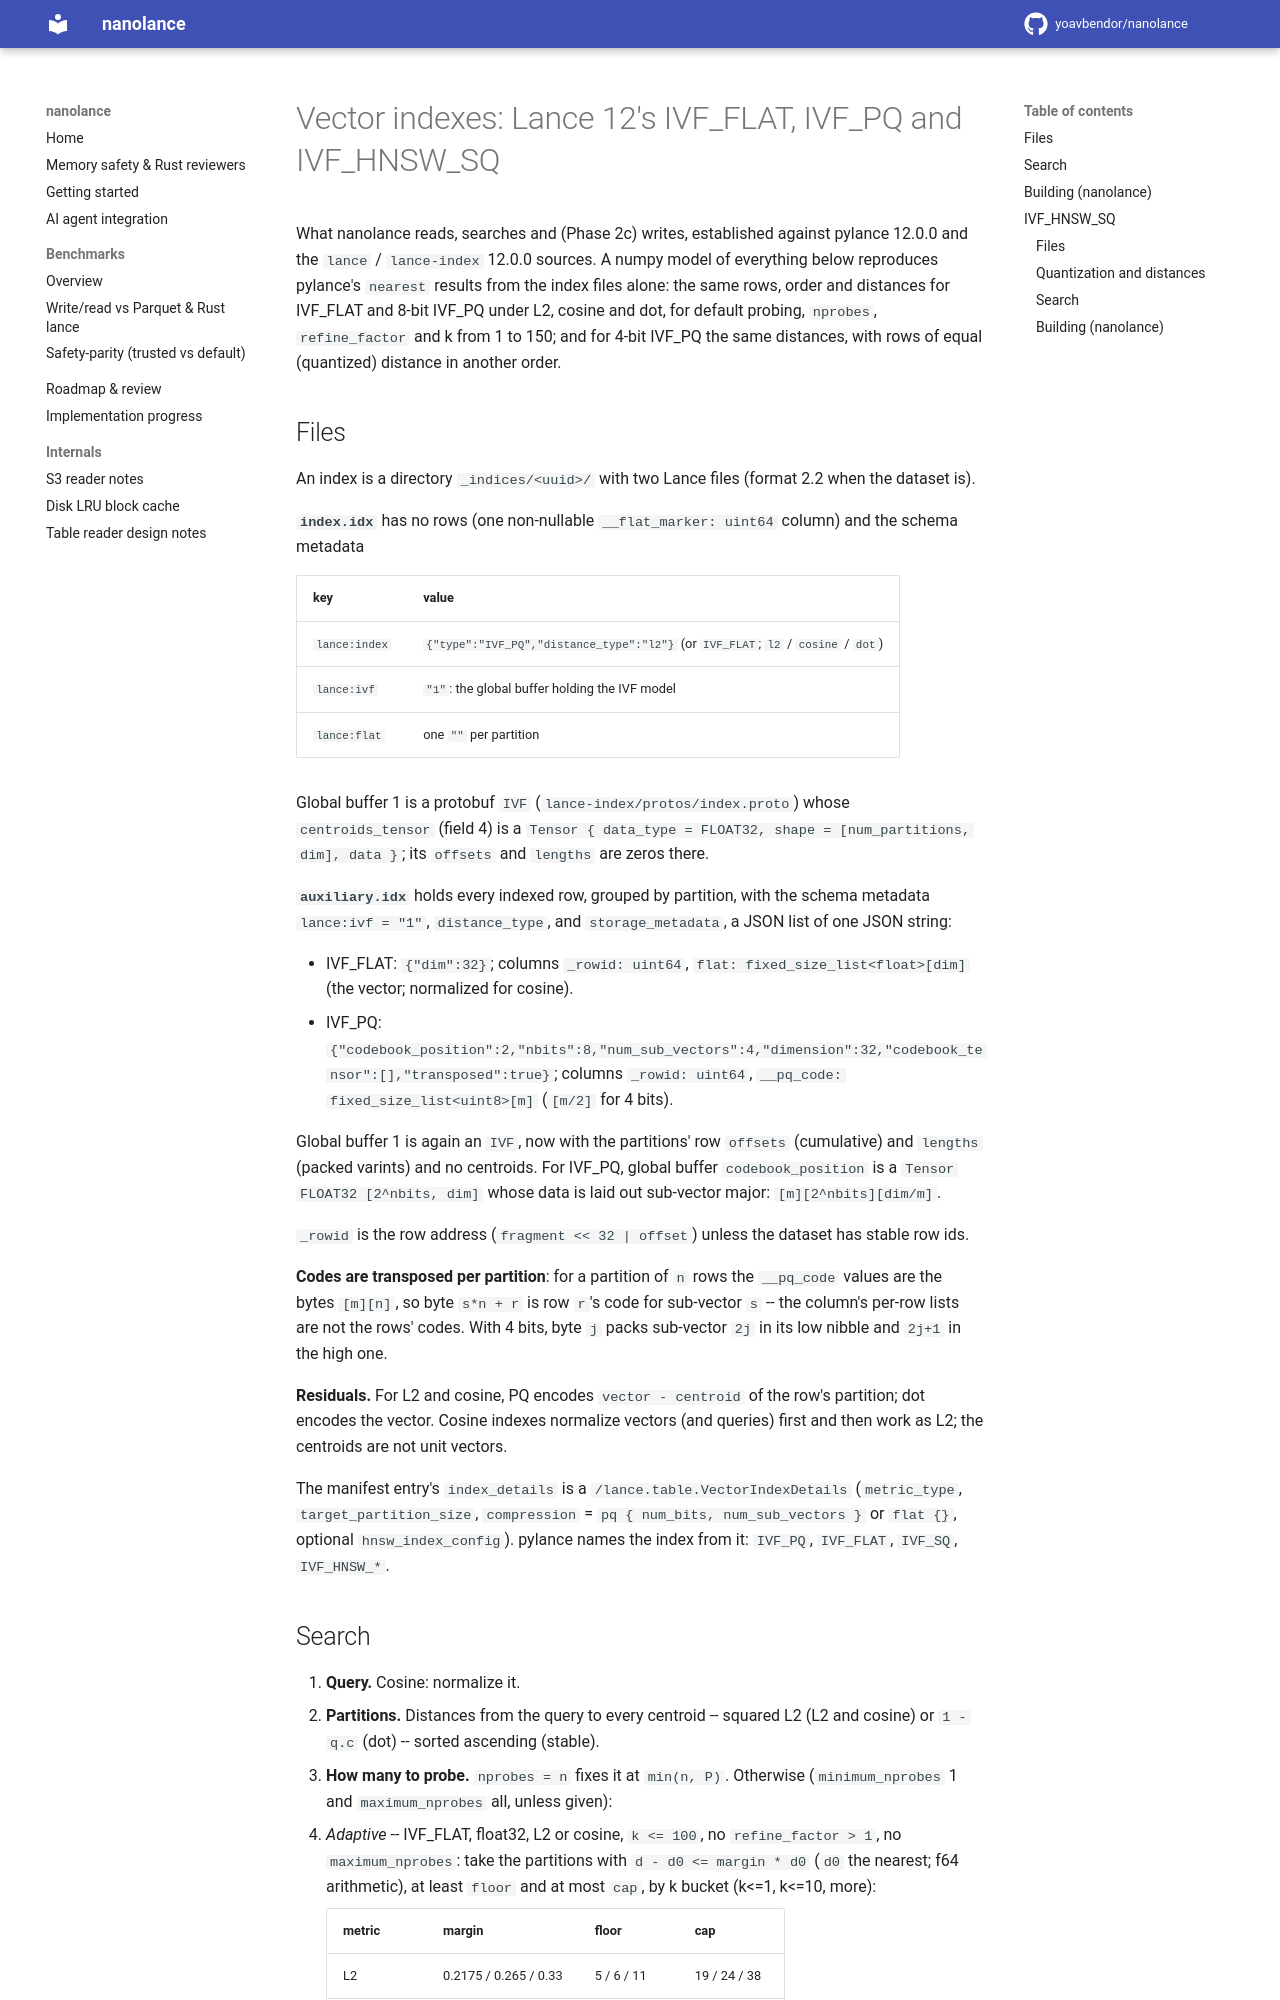

repository: yoavbendor/nanolance · page: VECTOR_INDEX/index.html · generator: mkdocs

# Vector indexes: Lance 12's IVF_FLAT, IVF_PQ and IVF_HNSW_SQ

What nanolance reads, searches and (Phase 2c) writes, established against pylance 12.0.0 and the
`lance` / `lance-index` 12.0.0 sources. A numpy model of everything below reproduces pylance's
`nearest` results from the index files alone: the same rows, order and distances for IVF_FLAT and
8-bit IVF_PQ under L2, cosine and dot, for default probing, `nprobes`, `refine_factor` and k from 1
to 150; and for 4-bit IVF_PQ the same distances, with rows of equal (quantized) distance in another
order.

## Files

An index is a directory `_indices/<uuid>/` with two Lance files (format 2.2 when the dataset is).

**`index.idx`** has no rows (one non-nullable `__flat_marker: uint64` column) and the schema metadata

| key | value |
|---|---|
| `lance:index` | `{"type":"IVF_PQ","distance_type":"l2"}` (or `IVF_FLAT`; `l2` / `cosine` / `dot`) |
| `lance:ivf` | `"1"`: the global buffer holding the IVF model |
| `lance:flat` | one `""` per partition |

Global buffer 1 is a protobuf `IVF` (`lance-index/protos/index.proto`) whose `centroids_tensor` (field
4) is a `Tensor { data_type = FLOAT32, shape = [num_partitions, dim], data }`; its `offsets` and
`lengths` are zeros there.

**`auxiliary.idx`** holds every indexed row, grouped by partition, with the schema metadata
`lance:ivf = "1"`, `distance_type`, and `storage_metadata`, a JSON list of one JSON string:

- IVF_FLAT: `{"dim":32}`; columns `_rowid: uint64`, `flat: fixed_size_list<float>[dim]` (the vector;
  normalized for cosine).
- IVF_PQ: `{"codebook_position":2,"nbits":8,"num_sub_vectors":4,"dimension":32,"codebook_tensor":[],"transposed":true}`;
  columns `_rowid: uint64`, `__pq_code: fixed_size_list<uint8>[m]` (`[m/2]` for 4 bits).

Global buffer 1 is again an `IVF`, now with the partitions' row `offsets` (cumulative) and `lengths`
(packed varints) and no centroids. For IVF_PQ, global buffer `codebook_position` is a `Tensor`
`FLOAT32 [2^nbits, dim]` whose data is laid out sub-vector major: `[m][2^nbits][dim/m]`.

`_rowid` is the row address (`fragment << 32 | offset`) unless the dataset has stable row ids.

**Codes are transposed per partition**: for a partition of `n` rows the `__pq_code` values are the
bytes `[m][n]`, so byte `s*n + r` is row `r`'s code for sub-vector `s` -- the column's per-row lists
are not the rows' codes. With 4 bits, byte `j` packs sub-vector `2j` in its low nibble and `2j+1` in
the high one.

**Residuals.** For L2 and cosine, PQ encodes `vector - centroid` of the row's partition; dot encodes
the vector. Cosine indexes normalize vectors (and queries) first and then work as L2; the centroids
are not unit vectors.

The manifest entry's `index_details` is a `/lance.table.VectorIndexDetails` (`metric_type`,
`target_partition_size`, `compression` = `pq { num_bits, num_sub_vectors }` or `flat {}`, optional
`hnsw_index_config`). pylance names the index from it: `IVF_PQ`, `IVF_FLAT`, `IVF_SQ`, `IVF_HNSW_*`.
